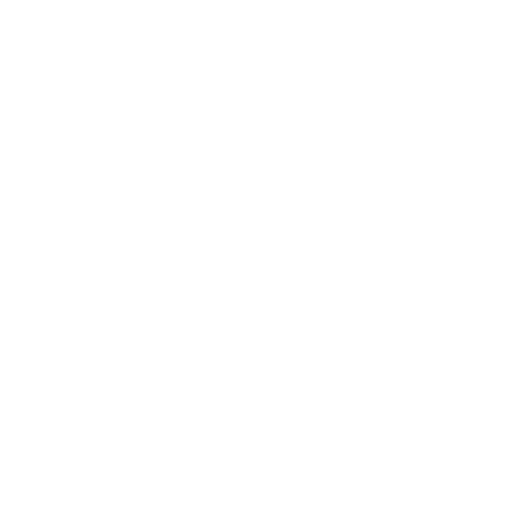
t = 0.00 s
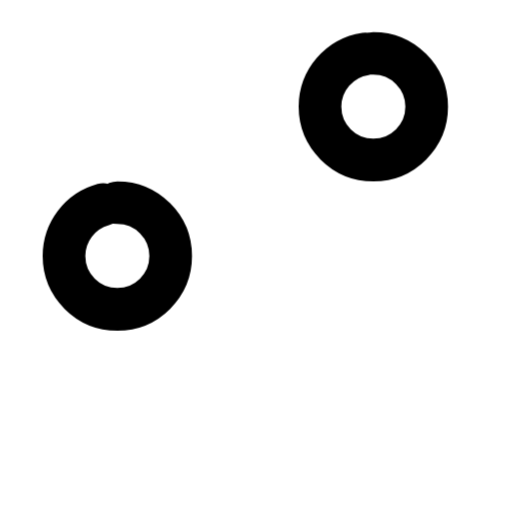
t = 0.44 s
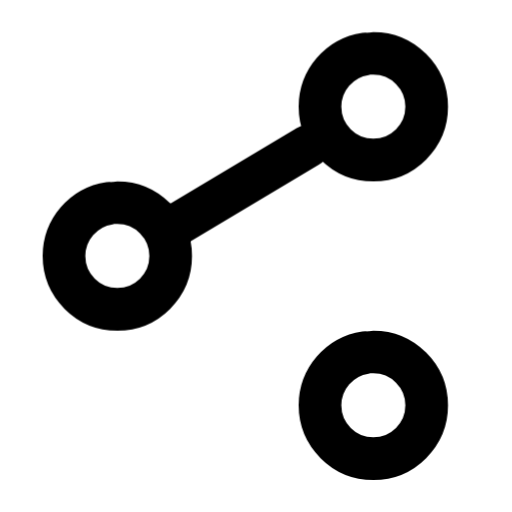
t = 0.88 s
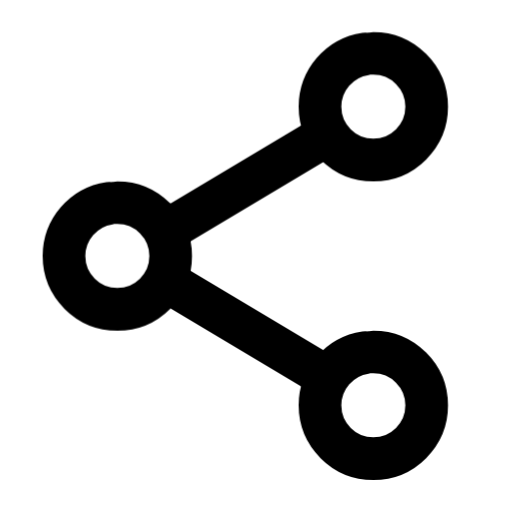
t = 1.25 s
t = 1.79 s: frame unchanged from t = 1.25 s, image omitted
t = 2.33 s: frame unchanged from t = 1.25 s, image omitted

The animated SVG that drew these frames (rendered in a browser with its animation timeline set to each time). Animation: 5 CSS @keyframes rules; one cycle of 2.65 s, repeats indefinitely.

<svg xmlns="http://www.w3.org/2000/svg" width="24" height="24" fill="none" stroke="currentColor" stroke-linecap="round" stroke-linejoin="round" stroke-width="2" viewBox="0 0 24 24">
    <!-- Generated by scripts/icon-expansion/stroke-reveal.ts -->
    <!-- Motion: trace each stroke from its own origin, accumulate the drawing, then hold before restarting. -->
    <style>
        @media (prefers-reduced-motion: no-preference) {
            @keyframes ira-stroke-share-0 { 0% { stroke-dashoffset: 1; opacity: 0; } 0.4% { opacity: 1; } 9.4%, 88% { stroke-dashoffset: 0; opacity: 1; } 100% { stroke-dashoffset: 0; opacity: 0; } }
            [data-ira-stroke-reveal="share"] [data-ira-line="0"] { stroke-dasharray: 1 1; animation: ira-stroke-share-0 2.65s cubic-bezier(.25,.65,.35,1) infinite; }
            @keyframes ira-stroke-share-1 { 0%, 9.4% { stroke-dashoffset: 1; opacity: 0; } 9.8% { opacity: 1; } 18.8%, 88% { stroke-dashoffset: 0; opacity: 1; } 100% { stroke-dashoffset: 0; opacity: 0; } }
            [data-ira-stroke-reveal="share"] [data-ira-line="1"] { stroke-dasharray: 1 1; animation: ira-stroke-share-1 2.65s cubic-bezier(.25,.65,.35,1) infinite; }
            @keyframes ira-stroke-share-2 { 0%, 18.8% { stroke-dashoffset: 1; opacity: 0; } 19.2% { opacity: 1; } 28.2%, 88% { stroke-dashoffset: 0; opacity: 1; } 100% { stroke-dashoffset: 0; opacity: 0; } }
            [data-ira-stroke-reveal="share"] [data-ira-line="2"] { stroke-dasharray: 1 1; animation: ira-stroke-share-2 2.65s cubic-bezier(.25,.65,.35,1) infinite; }
            @keyframes ira-stroke-share-3 { 0%, 28.2% { stroke-dashoffset: 1; opacity: 0; } 28.6% { opacity: 1; } 37.6%, 88% { stroke-dashoffset: 0; opacity: 1; } 100% { stroke-dashoffset: 0; opacity: 0; } }
            [data-ira-stroke-reveal="share"] [data-ira-line="3"] { stroke-dasharray: 1 1; animation: ira-stroke-share-3 2.65s cubic-bezier(.25,.65,.35,1) infinite; }
            @keyframes ira-stroke-share-4 { 0%, 37.6% { stroke-dashoffset: 1; opacity: 0; } 38% { opacity: 1; } 47%, 88% { stroke-dashoffset: 0; opacity: 1; } 100% { stroke-dashoffset: 0; opacity: 0; } }
            [data-ira-stroke-reveal="share"] [data-ira-line="4"] { stroke-dasharray: 1 1; animation: ira-stroke-share-4 2.65s cubic-bezier(.25,.65,.35,1) infinite; }
        }
    </style>
    <g data-ira-stroke-reveal="share"><path data-ira-line="0" pathLength="1" d="M17.5 2.5A2.5 2.5 0 1 1 17.5 7.5A2.5 2.5 0 1 1 17.5 2.5z"/>
        <path data-ira-line="1" pathLength="1" d="M5.5 9.5A2.5 2.5 0 1 1 5.5 14.5A2.5 2.5 0 1 1 5.5 9.5z"/>
        <path data-ira-line="2" pathLength="1" d="M17.5 16.5A2.5 2.5 0 1 1 17.5 21.5A2.5 2.5 0 1 1 17.5 16.5z"/>
        <path data-ira-line="3" pathLength="1" d="M8 10.7L15.2 6.3999999999999995"/><path data-ira-line="4" pathLength="1" d="M8 13.3L15.2 17.6"/></g>
</svg>
